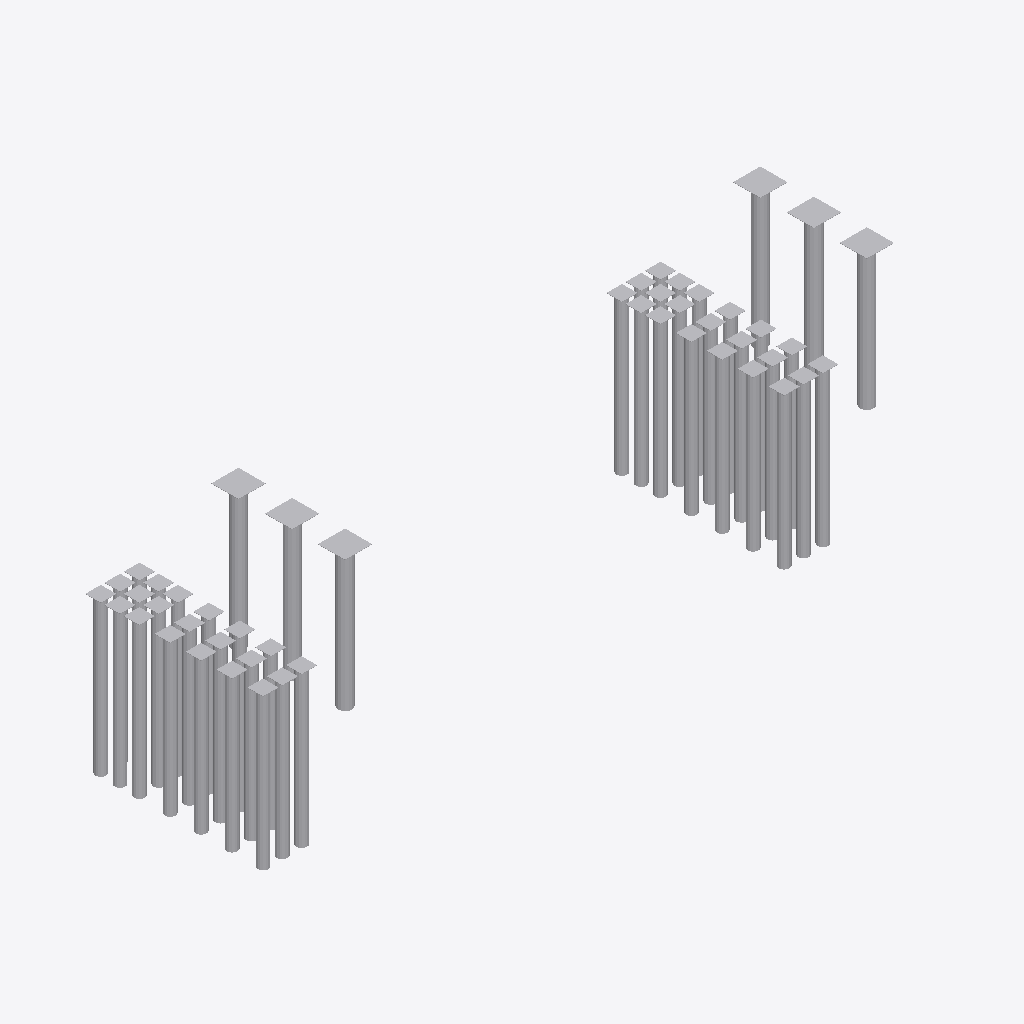
Isometric view of an IFC building model (IFC-SPF (STEP), schema IFC2X3, length unit millimetre), seen from the south-west, elements coloured by IFC class: 96 other elements (light grey).
Extent 18.7 m × 5.8 m × 4.0 m (x, y, z). Storeys (1): 楼层1 at 0.00 m. Elements (96): 96 IfcBuildingElementProxy.

HEADER;
FILE_DESCRIPTION(('ViewDefinition [CoordinationView_V2.0, QuantityTakeOffAddOnView, Spac?eBoundary1stLevelAddOnView]','Comment [Comments]','Comment [System: Bentley OpenBuildings Designer 10.05.00.49]'),'2;1');
FILE_NAME('腾讯设备支架 pro','2020-09-22T10:35:51+08:00',('名字 姓氏'),('组织名称'),'ST-DEVELOPER v16.13','OpenBuildings Designer 10.05.00.49','Administrator');
FILE_SCHEMA(('IFC2X3'));
ENDSEC;
DATA;
#11055=IFCPROJECT('2NFNDGuHqJ0OdBZqqtFFGD',#16,'BuildingTemplate_CN','',$,'',$,(#25),#11054);
#10844=IFCSITE('3BFw7cE4AWg_FtbG$lXsfX',#16,'场地','',$,#7134,$,'',.ELEMENT.,$,$,0.0,$,$);
#124=IFCBUILDING('14LpHSeoQG7oCy8ZGt4$Gt',#16,'建筑','',$,#7135,$,'?',.ELEMENT.,0.0,0.0,#17);
#123=IFCBUILDINGSTOREY('2jpOucUJDXMPkzvcrNW64P',#16,'楼层1','',$,#7136,$,'',.ELEMENT.,0.0);
#7081=IFCBUILDINGELEMENTPROXY('0km1KJUFCg9DJS3ULUE1OL',#16,'','0?, 腾讯设备支架 pro.dgn, Model:11485',$,#7137,#168,'11485*腾讯设备支架 pro!Model',$);
#7088=IFCBUILDINGELEMENTPROXY('355ZEsCVtN7Z1xUtRQadp4',#16,'','0?, 腾讯设备支架 pro.dgn, Model:11500',$,#7137,#175,'11500*腾讯设备支架 pro!Model',$);
#7087=IFCBUILDINGELEMENTPROXY('08J55Aqjge0gKFEF$kNwD3',#16,'','0?, 腾讯设备支架 pro.dgn, Model:11499',$,#7137,#174,'11499*腾讯设备支架 pro!Model',$);
#7057=IFCBUILDINGELEMENTPROXY('1vZTGB$XekO0FUhG6wvoLN',#16,'','0?, 腾讯设备支架 pro.dgn, Model:11461',$,#7137,#144,'11461*腾讯设备支架 pro!Model',$);
#7063=IFCBUILDINGELEMENTPROXY('1pf8RvHzxREhwbXyoykIQT',#16,'','0?, 腾讯设备支架 pro.dgn, Model:11467',$,#7137,#150,'11467*腾讯设备支架 pro!Model',$);
#7103=IFCBUILDINGELEMENTPROXY('1w1aHlzSz9WeZyuWlcoUsa',#16,'','0?, 腾讯设备支架 pro.dgn, Model:11515',$,#7137,#190,'11515*腾讯设备支架 pro!Model',$);
#7109=IFCBUILDINGELEMENTPROXY('0j3Tf8cQ9N8ktGZcTZkwVz',#16,'','0?, 腾讯设备支架 pro.dgn, Model:11521',$,#7137,#196,'11521*腾讯设备支架 pro!Model',$);
#7115=IFCBUILDINGELEMENTPROXY('29N$EgBTnolzcmTwtkfp2C',#16,'','0?, 腾讯设备支架 pro.dgn, Model:11527',$,#7137,#202,'11527*腾讯设备支架 pro!Model',$);
#7051=IFCBUILDINGELEMENTPROXY('0j1CZsCOqdgod9iOe3gr8c',#16,'','0?, 腾讯设备支架 pro.dgn, Model:11455',$,#7137,#138,'11455*腾讯设备支架 pro!Model',$);
#7121=IFCBUILDINGELEMENTPROXY('0v1F9yf8ptEX8SuttlPrZf',#16,'','0?, 腾讯设备支架 pro.dgn, Model:11533',$,#7137,#208,'11533*腾讯设备支架 pro!Model',$);
#7045=IFCBUILDINGELEMENTPROXY('0GPQiXcm2S5ikPFpixJ$56',#16,'','0?, 腾讯设备支架 pro.dgn, Model:11449',$,#7137,#132,'11449*腾讯设备支架 pro!Model',$);
#7092=IFCBUILDINGELEMENTPROXY('3V9P5v45J0b4mJYsGQEtgW',#16,'','0?, 腾讯设备支架 pro.dgn, Model:11504',$,#7137,#179,'11504*腾讯设备支架 pro!Model',$);
#7075=IFCBUILDINGELEMENTPROXY('3wumISUCj0Fj8HuXTdrbiI',#16,'','0?, 腾讯设备支架 pro.dgn, Model:11479',$,#7137,#162,'11479*腾讯设备支架 pro!Model',$);
#7133=IFCBUILDINGELEMENTPROXY('27HK15Cpjc5pTgQYtJHeAt',#16,'','0?, 腾讯设备支架 pro.dgn, Model:11545',$,#7137,#220,'11545*腾讯设备支架 pro!Model',$);
#7041=IFCBUILDINGELEMENTPROXY('3lObYPR30bb0OhI9w0QhRV',#16,'','0?, 腾讯设备支架 pro.dgn, Model:11445',$,#7137,#128,'11445*腾讯设备支架 pro!Model',$);
#7127=IFCBUILDINGELEMENTPROXY('0m$7K2XvDRRnT7UkJXICJh',#16,'','0?, 腾讯设备支架 pro.dgn, Model:11539',$,#7137,#214,'11539*腾讯设备支架 pro!Model',$);
#7038=IFCBUILDINGELEMENTPROXY('0hZtdlndXUw88SerOtvrAg',#16,'','0?, 腾讯设备支架 pro.dgn, Model:11335',$,#7137,#125,'11335*腾讯设备支架 pro!Model',$);
#7094=IFCBUILDINGELEMENTPROXY('34Cv$X72Rfw8HD2kGB2W_a',#16,'','0?, 腾讯设备支架 pro.dgn, Model:11506',$,#7137,#181,'11506*腾讯设备支架 pro!Model',$);
#7096=IFCBUILDINGELEMENTPROXY('2zxsnRn8BuXVzr_wk2VE51',#16,'','0?, 腾讯设备支架 pro.dgn, Model:11508',$,#7137,#183,'11508*腾讯设备支架 pro!Model',$);
#7083=IFCBUILDINGELEMENTPROXY('1GmZGlWQePp339Jf5cNksb',#16,'','0?, 腾讯设备支架 pro.dgn, Model:11490',$,#7137,#170,'11490*腾讯设备支架 pro!Model',$);
#7086=IFCBUILDINGELEMENTPROXY('0FdTNTlQsr3tS4g59TauNc',#16,'','0?, 腾讯设备支架 pro.dgn, Model:11498',$,#7137,#173,'11498*腾讯设备支架 pro!Model',$);
#7043=IFCBUILDINGELEMENTPROXY('1Mn_SINMhQwFik2zgq4W3s',#16,'','0?, 腾讯设备支架 pro.dgn, Model:11447',$,#7137,#130,'11447*腾讯设备支架 pro!Model',$);
#7069=IFCBUILDINGELEMENTPROXY('10QLxHXC7C1UdJSZZHI7pp',#16,'','0?, 腾讯设备支架 pro.dgn, Model:11473',$,#7137,#156,'11473*腾讯设备支架 pro!Model',$);
#7085=IFCBUILDINGELEMENTPROXY('2bAw2n3RTckPESLgoAynle',#16,'','0?, 腾讯设备支架 pro.dgn, Model:11492',$,#7137,#172,'11492*腾讯设备支架 pro!Model',$);
#7061=IFCBUILDINGELEMENTPROXY('2Fm909lsgOW3Am257E56pC',#16,'','0?, 腾讯设备支架 pro.dgn, Model:11465',$,#7137,#148,'11465*腾讯设备支架 pro!Model',$);
#7112=IFCBUILDINGELEMENTPROXY('2O3jqnMS5RnE4o_HS0uB56',#16,'','0?, 腾讯设备支架 pro.dgn, Model:11524',$,#7137,#199,'11524*腾讯设备支架 pro!Model',$);
#7118=IFCBUILDINGELEMENTPROXY('2kk$KGmrRKJMTPEDJY_g0r',#16,'','0?, 腾讯设备支架 pro.dgn, Model:11530',$,#7137,#205,'11530*腾讯设备支架 pro!Model',$);
#7067=IFCBUILDINGELEMENTPROXY('0DPJSDYq0CUqJLoJ0WlJDr',#16,'','0?, 腾讯设备支架 pro.dgn, Model:11471',$,#7137,#154,'11471*腾讯设备支架 pro!Model',$);
#7106=IFCBUILDINGELEMENTPROXY('3FUy0dk4iAb2iXTJEnKiYF',#16,'','0?, 腾讯设备支架 pro.dgn, Model:11518',$,#7137,#193,'11518*腾讯设备支架 pro!Model',$);
#7049=IFCBUILDINGELEMENTPROXY('2hfsJvRZcVzbBsU0Dr44pH',#16,'','0?, 腾讯设备支架 pro.dgn, Model:11453',$,#7137,#136,'11453*腾讯设备支架 pro!Model',$);
#7055=IFCBUILDINGELEMENTPROXY('2X9nCYNLcU3YW31RYdTE44',#16,'','0?, 腾讯设备支架 pro.dgn, Model:11459',$,#7137,#142,'11459*腾讯设备支架 pro!Model',$);
#7100=IFCBUILDINGELEMENTPROXY('3EBElXjd3a1bNmLIjZBW5N',#16,'','0?, 腾讯设备支架 pro.dgn, Model:11512',$,#7137,#187,'11512*腾讯设备支架 pro!Model',$);
#7048=IFCBUILDINGELEMENTPROXY('1mQEgTODZTrxA4HTQZ0M$Y',#16,'','0?, 腾讯设备支架 pro.dgn, Model:11452',$,#7137,#135,'11452*腾讯设备支架 pro!Model',$);
#7098=IFCBUILDINGELEMENTPROXY('2gsbB9JK_ud2SbWik49AzL',#16,'','0?, 腾讯设备支架 pro.dgn, Model:11510',$,#7137,#185,'11510*腾讯设备支架 pro!Model',$);
#7054=IFCBUILDINGELEMENTPROXY('1cpYxkWsdeEPQVST$w1V_h',#16,'','0?, 腾讯设备支架 pro.dgn, Model:11458',$,#7137,#141,'11458*腾讯设备支架 pro!Model',$);
#7060=IFCBUILDINGELEMENTPROXY('09plNFGUYpZ_o2PCLPsqDY',#16,'','0?, 腾讯设备支架 pro.dgn, Model:11464',$,#7137,#147,'11464*腾讯设备支架 pro!Model',$);
#7116=IFCBUILDINGELEMENTPROXY('06tfqSfccKRgLPVjn$41wv',#16,'','0?, 腾讯设备支架 pro.dgn, Model:11528',$,#7137,#203,'11528*腾讯设备支架 pro!Model',$);
#7110=IFCBUILDINGELEMENTPROXY('3ko$IIGZj4Hq3L2OLk_qZ4',#16,'','0?, 腾讯设备支架 pro.dgn, Model:11522',$,#7137,#197,'11522*腾讯设备支架 pro!Model',$);
#7084=IFCBUILDINGELEMENTPROXY('2ny4OauIorKrszZdTUAq4Q',#16,'','0?, 腾讯设备支架 pro.dgn, Model:11491',$,#7137,#171,'11491*腾讯设备支架 pro!Model',$);
#7091=IFCBUILDINGELEMENTPROXY('0qljoOBjw10DSBcWv7l2o8',#16,'','0?, 腾讯设备支架 pro.dgn, Model:11503',$,#7137,#178,'11503*腾讯设备支架 pro!Model',$);
#7080=IFCBUILDINGELEMENTPROXY('2WgNFDBCLU$irGWg9AK4D_',#16,'','0?, 腾讯设备支架 pro.dgn, Model:11484',$,#7137,#167,'11484*腾讯设备支架 pro!Model',$);
#7082=IFCBUILDINGELEMENTPROXY('2s$tM93tJyUWi0NPjxXEVS',#16,'','0?, 腾讯设备支架 pro.dgn, Model:11489',$,#7137,#169,'11489*腾讯设备支架 pro!Model',$);
#7089=IFCBUILDINGELEMENTPROXY('37S2f9SrXxEF71PjIfcvTN',#16,'','0?, 腾讯设备支架 pro.dgn, Model:11501',$,#7137,#176,'11501*腾讯设备支架 pro!Model',$);
#7090=IFCBUILDINGELEMENTPROXY('0JC74gdWIMowPDXyAfFIuP',#16,'','0?, 腾讯设备支架 pro.dgn, Model:11502',$,#7137,#177,'11502*腾讯设备支架 pro!Model',$);
#7066=IFCBUILDINGELEMENTPROXY('0ODJrc2yf3vhHIH6pFymQY',#16,'','0?, 腾讯设备支架 pro.dgn, Model:11470',$,#7137,#153,'11470*腾讯设备支架 pro!Model',$);
#7104=IFCBUILDINGELEMENTPROXY('0LsEKfIHlWR7rk_qG7$7Y4',#16,'','0?, 腾讯设备支架 pro.dgn, Model:11516',$,#7137,#191,'11516*腾讯设备支架 pro!Model',$);
#7040=IFCBUILDINGELEMENTPROXY('0xQ9dcsUy1yidjiBuBklRJ',#16,'','0?, 腾讯设备支架 pro.dgn, Model:11444',$,#7137,#127,'11444*腾讯设备支架 pro!Model',$);
#7044=IFCBUILDINGELEMENTPROXY('0fwdg55zCg6ZYbB88y1DOA',#16,'','0?, 腾讯设备支架 pro.dgn, Model:11448',$,#7137,#131,'11448*腾讯设备支架 pro!Model',$);
#7070=IFCBUILDINGELEMENTPROXY('1tSAQG9o0pH8iSYgaNcZUH',#16,'','0?, 腾讯设备支架 pro.dgn, Model:11474',$,#7137,#157,'11474*腾讯设备支架 pro!Model',$);
#7076=IFCBUILDINGELEMENTPROXY('0nGzZBXjgTRva0zW7r2kPk',#16,'','0?, 腾讯设备支架 pro.dgn, Model:11480',$,#7137,#163,'11480*腾讯设备支架 pro!Model',$);
#7093=IFCBUILDINGELEMENTPROXY('2bRBLOk6KqOvupy5xM9J9u',#16,'','0?, 腾讯设备支架 pro.dgn, Model:11505',$,#7137,#180,'11505*腾讯设备支架 pro!Model',$);
#7095=IFCBUILDINGELEMENTPROXY('10LEwlh$sDntc6eO56mr60',#16,'','0?, 腾讯设备支架 pro.dgn, Model:11507',$,#7137,#182,'11507*腾讯设备支架 pro!Model',$);
#7105=IFCBUILDINGELEMENTPROXY('2yvQb_DYVZyD3nOuF0Nw3G',#16,'','0?, 腾讯设备支架 pro.dgn, Model:11517',$,#7137,#192,'11517*腾讯设备支架 pro!Model',$);
#7108=IFCBUILDINGELEMENTPROXY('1CgfwnbO1o45umXIW9hEis',#16,'','0?, 腾讯设备支架 pro.dgn, Model:11520',$,#7137,#195,'11520*腾讯设备支架 pro!Model',$);
#7114=IFCBUILDINGELEMENTPROXY('2a63v2PQGnfo8NxIWJ5MCv',#16,'','0?, 腾讯设备支架 pro.dgn, Model:11526',$,#7137,#201,'11526*腾讯设备支架 pro!Model',$);
#7125=IFCBUILDINGELEMENTPROXY('0IvYSYyc6WVeizxz5MdG56',#16,'','0?, 腾讯设备支架 pro.dgn, Model:11537',$,#7137,#212,'11537*腾讯设备支架 pro!Model',$);
#7129=IFCBUILDINGELEMENTPROXY('2TXayxW0jW26o$w9tkSbo9',#16,'','0?, 腾讯设备支架 pro.dgn, Model:11541',$,#7137,#216,'11541*腾讯设备支架 pro!Model',$);
#7050=IFCBUILDINGELEMENTPROXY('06DhGA$aUIbqtG9W1kO2Dc',#16,'','0?, 腾讯设备支架 pro.dgn, Model:11454',$,#7137,#137,'11454*腾讯设备支架 pro!Model',$);
#7058=IFCBUILDINGELEMENTPROXY('0h8KXFJojyMv6T7yWM0D7h',#16,'','0?, 腾讯设备支架 pro.dgn, Model:11462',$,#7137,#145,'11462*腾讯设备支架 pro!Model',$);
#7059=IFCBUILDINGELEMENTPROXY('1hgord9gSCXkekVOm_Ao1P',#16,'','0?, 腾讯设备支架 pro.dgn, Model:11463',$,#7137,#146,'11463*腾讯设备支架 pro!Model',$);
#7062=IFCBUILDINGELEMENTPROXY('19HimKqZuBT25F3$7zXpMI',#16,'','0?, 腾讯设备支架 pro.dgn, Model:11466',$,#7137,#149,'11466*腾讯设备支架 pro!Model',$);
#7064=IFCBUILDINGELEMENTPROXY('3vm_YfRRlbMEvphwdks$bs',#16,'','0?, 腾讯设备支架 pro.dgn, Model:11468',$,#7137,#151,'11468*腾讯设备支架 pro!Model',$);
#7102=IFCBUILDINGELEMENTPROXY('2h$Mb2cWhDuqtb2LfCTZVv',#16,'','0?, 腾讯设备支架 pro.dgn, Model:11514',$,#7137,#189,'11514*腾讯设备支架 pro!Model',$);
#7107=IFCBUILDINGELEMENTPROXY('15n5Am9HgRBfTFsTO4pJXP',#16,'','0?, 腾讯设备支架 pro.dgn, Model:11519',$,#7137,#194,'11519*腾讯设备支架 pro!Model',$);
#7111=IFCBUILDINGELEMENTPROXY('1Tm3_nkHghpgJPItgqzPwn',#16,'','0?, 腾讯设备支架 pro.dgn, Model:11523',$,#7137,#198,'11523*腾讯设备支架 pro!Model',$);
#7113=IFCBUILDINGELEMENTPROXY('3AQ_S50vnP9OMrcPBmzPzk',#16,'','0?, 腾讯设备支架 pro.dgn, Model:11525',$,#7137,#200,'11525*腾讯设备支架 pro!Model',$);
#7123=IFCBUILDINGELEMENTPROXY('02f9dvOyBlZ7lSZzVllb3G',#16,'','0?, 腾讯设备支架 pro.dgn, Model:11535',$,#7137,#210,'11535*腾讯设备支架 pro!Model',$);
#7126=IFCBUILDINGELEMENTPROXY('0xsvUwHH2Ahcv0zYc__jYx',#16,'','0?, 腾讯设备支架 pro.dgn, Model:11538',$,#7137,#213,'11538*腾讯设备支架 pro!Model',$);
#7039=IFCBUILDINGELEMENTPROXY('1apwBxzZrx_dDPA8fElglO',#16,'','0?, 腾讯设备支架 pro.dgn, Model:11337',$,#7137,#126,'11337*腾讯设备支架 pro!Model',$);
#7047=IFCBUILDINGELEMENTPROXY('1cbnOZft6fFaW9MxBg_TCG',#16,'','0?, 腾讯设备支架 pro.dgn, Model:11451',$,#7137,#134,'11451*腾讯设备支架 pro!Model',$);
#7046=IFCBUILDINGELEMENTPROXY('1wtuEuV7XiCNl0yGPYOOWd',#16,'','0?, 腾讯设备支架 pro.dgn, Model:11450',$,#7137,#133,'11450*腾讯设备支架 pro!Model',$);
#7052=IFCBUILDINGELEMENTPROXY('2qnFGac3C8SIofIq1nyecn',#16,'','0?, 腾讯设备支架 pro.dgn, Model:11456',$,#7137,#139,'11456*腾讯设备支架 pro!Model',$);
#7053=IFCBUILDINGELEMENTPROXY('0ADVlR5ZVQ80DDepRhjaA7',#16,'','0?, 腾讯设备支架 pro.dgn, Model:11457',$,#7137,#140,'11457*腾讯设备支架 pro!Model',$);
#7056=IFCBUILDINGELEMENTPROXY('3s$SiYilPRe3zyaMKC$508',#16,'','0?, 腾讯设备支架 pro.dgn, Model:11460',$,#7137,#143,'11460*腾讯设备支架 pro!Model',$);
#7065=IFCBUILDINGELEMENTPROXY('3k_qPDjYYlnIXkm83xK0n9',#16,'','0?, 腾讯设备支架 pro.dgn, Model:11469',$,#7137,#152,'11469*腾讯设备支架 pro!Model',$);
#7068=IFCBUILDINGELEMENTPROXY('1O0LSzKfOywOG_ygq2ARzQ',#16,'','0?, 腾讯设备支架 pro.dgn, Model:11472',$,#7137,#155,'11472*腾讯设备支架 pro!Model',$);
#7071=IFCBUILDINGELEMENTPROXY('3g6jWC3Ss_iEStjBMaR9I4',#16,'','0?, 腾讯设备支架 pro.dgn, Model:11475',$,#7137,#158,'11475*腾讯设备支架 pro!Model',$);
#7074=IFCBUILDINGELEMENTPROXY('1wVAbKFjMSqgjQOra_CW3i',#16,'','0?, 腾讯设备支架 pro.dgn, Model:11478',$,#7137,#161,'11478*腾讯设备支架 pro!Model',$);
#7077=IFCBUILDINGELEMENTPROXY('1GX_efU4wGCuFSxjsdEKl7',#16,'','0?, 腾讯设备支架 pro.dgn, Model:11481',$,#7137,#164,'11481*腾讯设备支架 pro!Model',$);
#7097=IFCBUILDINGELEMENTPROXY('2kF26h9LuDZ4qkk7qxWwpW',#16,'','0?, 腾讯设备支架 pro.dgn, Model:11509',$,#7137,#184,'11509*腾讯设备支架 pro!Model',$);
#7101=IFCBUILDINGELEMENTPROXY('1bQGQ9IeNp4kPw1DSbt5Ix',#16,'','0?, 腾讯设备支架 pro.dgn, Model:11513',$,#7137,#188,'11513*腾讯设备支架 pro!Model',$);
#7119=IFCBUILDINGELEMENTPROXY('0ewv6FkI1DmMdPqQUQ7Ytv',#16,'','0?, 腾讯设备支架 pro.dgn, Model:11531',$,#7137,#206,'11531*腾讯设备支架 pro!Model',$);
#7120=IFCBUILDINGELEMENTPROXY('3JF8$Izle9FkxWnevKMOjS',#16,'','0?, 腾讯设备支架 pro.dgn, Model:11532',$,#7137,#207,'11532*腾讯设备支架 pro!Model',$);
#7131=IFCBUILDINGELEMENTPROXY('0bJq4ZKt7_XhD$vIMTZfjV',#16,'','0?, 腾讯设备支架 pro.dgn, Model:11543',$,#7137,#218,'11543*腾讯设备支架 pro!Model',$);
#7132=IFCBUILDINGELEMENTPROXY('2HeIrsmnpF974rQI$sBe01',#16,'','0?, 腾讯设备支架 pro.dgn, Model:11544',$,#7137,#219,'11544*腾讯设备支架 pro!Model',$);
#7042=IFCBUILDINGELEMENTPROXY('2qbaqi3JUud5ALIzUQZ93y',#16,'','0?, 腾讯设备支架 pro.dgn, Model:11446',$,#7137,#129,'11446*腾讯设备支架 pro!Model',$);
#7117=IFCBUILDINGELEMENTPROXY('2eDhF$DNs6ZzEARVUS$R6A',#16,'','0?, 腾讯设备支架 pro.dgn, Model:11529',$,#7137,#204,'11529*腾讯设备支架 pro!Model',$);
#7099=IFCBUILDINGELEMENTPROXY('3xwNBMZJO7pDTfmfX5XeEl',#16,'','0?, 腾讯设备支架 pro.dgn, Model:11511',$,#7137,#186,'11511*腾讯设备支架 pro!Model',$);
#7079=IFCBUILDINGELEMENTPROXY('3koTPB1FxZrET0V7t71inq',#16,'','0?, 腾讯设备支架 pro.dgn, Model:11483',$,#7137,#166,'11483*腾讯设备支架 pro!Model',$);
#7072=IFCBUILDINGELEMENTPROXY('1CFUeCbDLwEdxjrcH2yA6i',#16,'','0?, 腾讯设备支架 pro.dgn, Model:11476',$,#7137,#159,'11476*腾讯设备支架 pro!Model',$);
#7073=IFCBUILDINGELEMENTPROXY('1gSjdyJfWEYXilB85WG3fr',#16,'','0?, 腾讯设备支架 pro.dgn, Model:11477',$,#7137,#160,'11477*腾讯设备支架 pro!Model',$);
#7124=IFCBUILDINGELEMENTPROXY('1FjSBBsF8g9YNAcpXafME8',#16,'','0?, 腾讯设备支架 pro.dgn, Model:11536',$,#7137,#211,'11536*腾讯设备支架 pro!Model',$);
#7122=IFCBUILDINGELEMENTPROXY('2d5VL2bCYyDCv$mvvMBUHD',#16,'','0?, 腾讯设备支架 pro.dgn, Model:11534',$,#7137,#209,'11534*腾讯设备支架 pro!Model',$);
#7130=IFCBUILDINGELEMENTPROXY('0PMGoir$qgk2j36XRbEPAg',#16,'','0?, 腾讯设备支架 pro.dgn, Model:11542',$,#7137,#217,'11542*腾讯设备支架 pro!Model',$);
#7078=IFCBUILDINGELEMENTPROXY('2FyYDArTAcASrfnt1ob6yT',#16,'','0?, 腾讯设备支架 pro.dgn, Model:11482',$,#7137,#165,'11482*腾讯设备支架 pro!Model',$);
#7128=IFCBUILDINGELEMENTPROXY('3WRUiv9fvm4Zic3k5jnNQK',#16,'','0?, 腾讯设备支架 pro.dgn, Model:11540',$,#7137,#215,'11540*腾讯设备支架 pro!Model',$);
ENDSEC;
